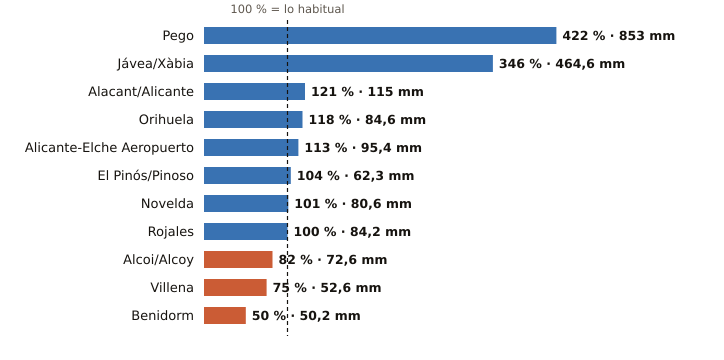

The table this chart was drawn from, first rows:
estacion, provincia, indicativo, mm_otono, referencia_mm, pct, periodo_referencia, hasta, hora
Pego, Alicante, 8057C, 853.0, 202.2, 422, 2011-2025, 2026-11-10, 
Jávea/Xàbia, Alicante, 8050X, 464.6, 134.1, 346, 1997-2025, 2026-11-11, 2
Alacant/Alicante, Alicante, 8025, 115.0, 95.0, 121, 1991-2020, 2026-11-11, 2
Orihuela, Alicante, 7244X, 84.6, 71.9, 118, 2008-2025, 2026-11-11, 1
Alicante-Elche Aeropuerto, Alicante, 8019, 95.4, 84.6, 113, 1991-2020, 2026-11-11, 2
El Pinós/Pinoso, Alicante, 7247X, 62.3, 59.9, 104, 2004-2025, 2026-11-11, 2
Novelda, Alicante, 8013X, 80.6, 79.6, 101, 2008-2025, 2026-11-11, 1
Rojales, Alicante, 7261X, 84.2, 84.5, 100, 1991-2020, 2026-11-11, 1
Alcoi/Alcoy, Alicante, 8059C, 72.6, 88.7, 82, 2009-2025, 2026-11-11, 2
Villena, Alicante, 8008Y, 52.6, 70.6, 75, 2006-2025, 2026-11-11, 1
Benidorm, Alicante, 8036Y, 50.2, 100.5, 50, 2006-2025, 2026-11-11, 1
